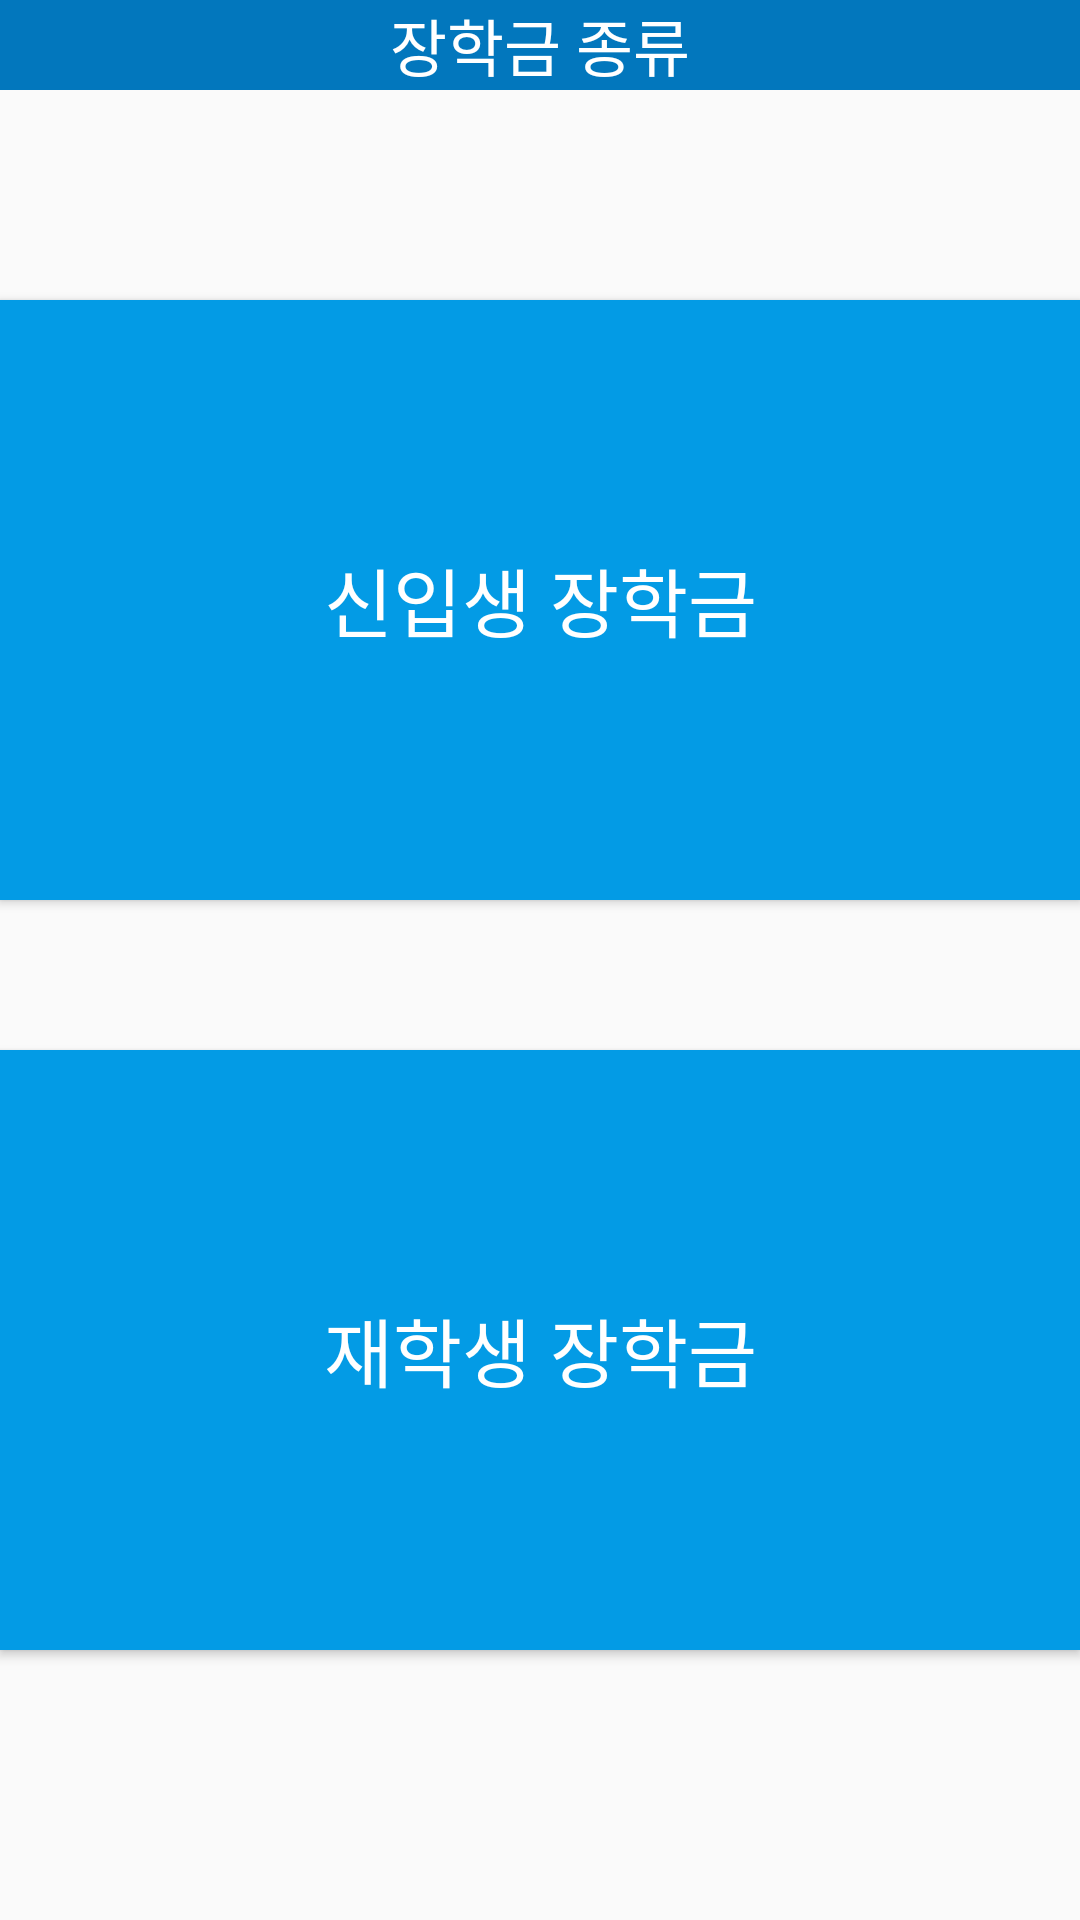

The Android layout XML behind this screen, and the referenced resources:
<!-- AndroidManifest.xml: application theme AppTheme.NoActionBar -->
<!-- res/layout/activity_database.xml -->
<?xml version="1.0" encoding="utf-8"?>
<LinearLayout xmlns:android="http://schemas.android.com/apk/res/android"
    android:orientation="vertical" android:layout_width="match_parent"
    android:layout_height="match_parent">

    <TextView
        android:layout_width="match_parent"
        android:layout_height="30dp"
        android:gravity="center"
        android:text="장학금 종류"
        android:textColor="@color/colorWhite"
        android:textSize="10pt"
        android:background="@color/colorDarkBlue" >
    </TextView>

    <Button
        android:layout_width="match_parent"
        android:layout_height="200dp"
        android:background="@color/colorBlue"
        android:text="신입생 장학금"
        android:textColor="@color/colorWhite"
        android:textSize="25dp"
        android:layout_marginTop="70dp"
        android:id="@+id/btn_data1"/>
    <Button
        android:layout_width="match_parent"
        android:layout_height="200dp"
        android:background="@color/colorBlue"
        android:text="재학생 장학금"
        android:textColor="@color/colorWhite"
        android:textSize="25dp"
        android:layout_marginTop="50dp"
        android:id="@+id/btn_data2"/>



</LinearLayout>
<!-- resources referenced by this layout -->
<resources>
  <color name="colorBlue">#039BE5</color>
  <color name="colorDarkBlue">#0277BD</color>
  <color name="colorWhite">#FFFFFF</color>
  <style name="AppTheme.NoActionBar">
      <item name="windowActionBar">false</item>
      <item name="windowNoTitle">true</item>
  </style>
</resources>
